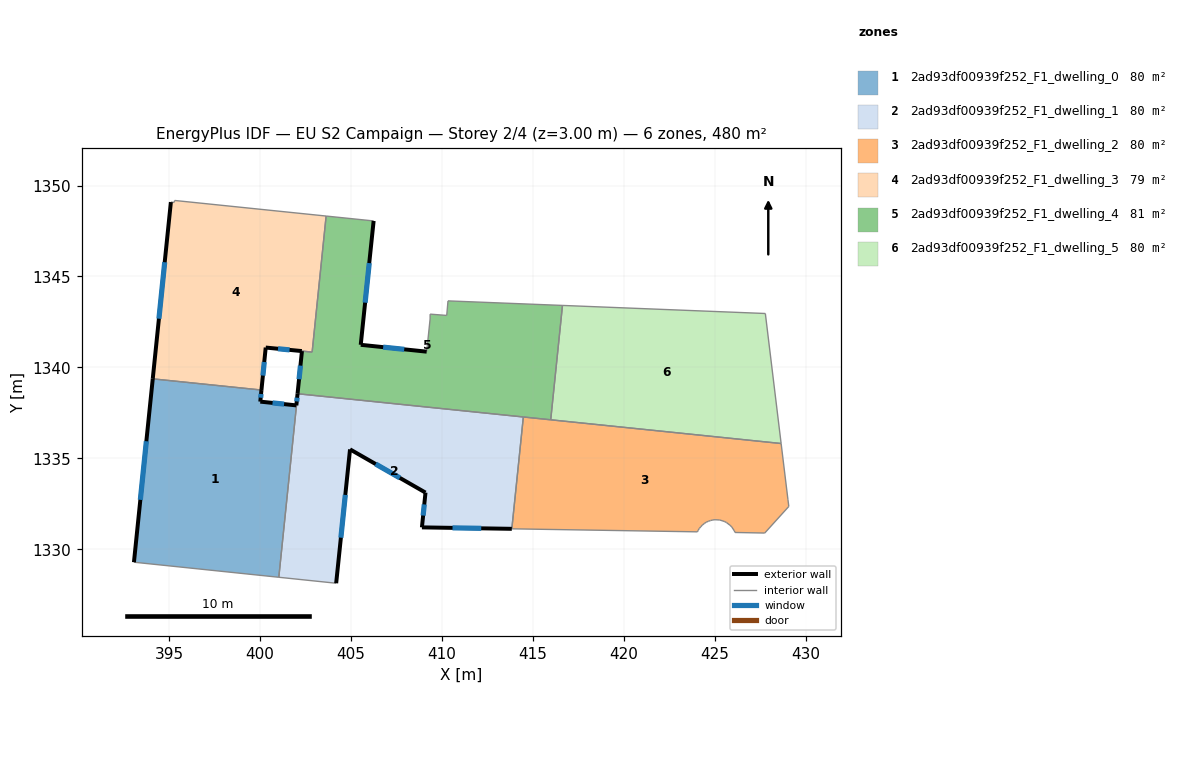
=== STOREY PLAN SPEC (per zone: floor XY polygon, exterior-wall plan segments, windows/doors) ===
zone 1: 2ad93df00939f252_F1_dwelling_0  (80.0 m²)
  floor: (402.07, 1338.55) (401.03, 1328.46) (393.06, 1329.29) (394.10, 1339.37) (400.07, 1338.75) (400.01, 1338.12) (401.99, 1337.91)
  exterior wall: (400.01, 1338.12) – (400.07, 1338.75)  [0.6 m]
    window: (400.03, 1338.33) – (400.05, 1338.54)  [0.2 m²]
  exterior wall: (401.99, 1337.91) – (400.01, 1338.12)  [2.0 m]
    window: (401.32, 1337.98) – (400.69, 1338.05)  [0.6 m²]
  exterior wall: (402.06, 1338.55) – (401.99, 1337.91)  [0.6 m]
    window: (402.04, 1338.33) – (402.02, 1338.13)  [0.2 m²]
  exterior wall: (394.10, 1339.37) – (393.06, 1329.29)  [10.1 m]
    window: (393.75, 1335.94) – (393.41, 1332.72)  [3.1 m²]
  interior walls: 3
zone 2: 2ad93df00939f252_F1_dwelling_1  (80.0 m²)
  floor: (414.48, 1337.27) (413.84, 1331.12) (408.90, 1331.20) (409.10, 1333.12) (404.95, 1335.49) (404.18, 1328.13) (401.03, 1328.46) (402.07, 1338.55)
  exterior wall: (404.18, 1328.13) – (404.95, 1335.49)  [7.4 m]
    window: (404.44, 1330.64) – (404.69, 1332.99)  [2.3 m²]
  exterior wall: (408.90, 1331.20) – (413.84, 1331.12)  [4.9 m]
    window: (410.58, 1331.17) – (412.16, 1331.15)  [1.5 m²]
  exterior wall: (409.10, 1333.12) – (408.90, 1331.20)  [1.9 m]
    window: (409.03, 1332.46) – (408.97, 1331.85)  [0.6 m²]
  exterior wall: (404.95, 1335.49) – (409.10, 1333.12)  [4.8 m]
    window: (406.36, 1334.68) – (407.68, 1333.92)  [1.5 m²]
  interior walls: 4
zone 3: 2ad93df00939f252_F1_dwelling_2  (80.0 m²)
  floor: (428.65, 1335.81) (429.03, 1332.72) (429.08, 1332.35) (427.75, 1330.89) (426.12, 1330.92) (426.08, 1331.01) (425.94, 1331.23) (425.84, 1331.32) (425.64, 1331.47) (425.52, 1331.53) (425.28, 1331.61) (425.02, 1331.62) (424.90, 1331.61) (424.77, 1331.58) (424.65, 1331.54) (424.53, 1331.48) (424.42, 1331.41) (424.32, 1331.33) (424.24, 1331.24) (424.16, 1331.15) (424.09, 1331.04) (424.05, 1330.96) (413.84, 1331.12) (414.48, 1337.27)
  interior walls: 25
zone 4: 2ad93df00939f252_F1_dwelling_3  (78.6 m²)
  floor: (403.63, 1348.32) (402.86, 1340.84) (400.31, 1341.09) (400.07, 1338.75) (394.10, 1339.37) (395.09, 1349.09) (395.27, 1349.07) (395.30, 1349.18)
  exterior wall: (400.31, 1341.09) – (402.30, 1340.90)  [2.0 m]
    window: (400.99, 1341.02) – (401.62, 1340.96)  [0.6 m²]
  exterior wall: (400.07, 1338.75) – (400.31, 1341.09)  [2.3 m]
    window: (400.15, 1339.55) – (400.23, 1340.30)  [0.7 m²]
  exterior wall: (395.09, 1349.09) – (394.10, 1339.37)  [9.8 m]
    window: (394.75, 1345.78) – (394.44, 1342.68)  [3.0 m²]
  interior walls: 6
zone 5: 2ad93df00939f252_F1_dwelling_4  (81.3 m²)
  floor: (416.63, 1343.41) (415.98, 1337.12) (402.06, 1338.55) (402.30, 1340.90) (402.86, 1340.84) (403.63, 1348.32) (406.24, 1348.05) (405.54, 1341.24) (409.16, 1340.87) (409.35, 1342.66) (409.35, 1342.93) (410.26, 1342.86) (410.33, 1343.66)
  exterior wall: (405.54, 1341.24) – (406.24, 1348.05)  [6.8 m]
    window: (405.78, 1343.56) – (406.00, 1345.74)  [2.1 m²]
  exterior wall: (409.16, 1340.87) – (405.54, 1341.24)  [3.6 m]
    window: (407.93, 1340.99) – (406.77, 1341.11)  [1.1 m²]
  exterior wall: (402.30, 1340.90) – (402.06, 1338.55)  [2.4 m]
    window: (402.22, 1340.10) – (402.14, 1339.35)  [0.7 m²]
  interior walls: 11
zone 6: 2ad93df00939f252_F1_dwelling_5  (80.0 m²)
  floor: (427.79, 1342.96) (428.65, 1335.81) (415.98, 1337.12) (416.63, 1343.41)
  interior walls: 4

=== DERIVED (storey summary) ===
Building: EU S2 Campaign
Storey: 2 of 4  (floor level z = 3.00 m)
Storey gross floor area: 479.8 m²
Zones on this storey: 6
  - 2ad93df00939f252_F1_dwelling_0: floor 80.0 m²; exterior wall 13.4 m (40.2 m²); 4 window(s) 4.1 m²; WWR 10.2%
  - 2ad93df00939f252_F1_dwelling_1: floor 80.0 m²; exterior wall 19.1 m (57.2 m²); 4 window(s) 5.8 m²; WWR 10.2%
  - 2ad93df00939f252_F1_dwelling_2: floor 80.0 m²
  - 2ad93df00939f252_F1_dwelling_3: floor 78.6 m²; exterior wall 14.1 m (42.4 m²); 3 window(s) 4.3 m²; WWR 10.2%
  - 2ad93df00939f252_F1_dwelling_4: floor 81.3 m²; exterior wall 12.9 m (38.6 m²); 3 window(s) 3.9 m²; WWR 10.2%
  - 2ad93df00939f252_F1_dwelling_5: floor 80.0 m²
Zone adjacency (shared interzone walls):
  - 2ad93df00939f252_F1_dwelling_0 ↔ 2ad93df00939f252_F1_dwelling_1
  - 2ad93df00939f252_F1_dwelling_0 ↔ 2ad93df00939f252_F1_dwelling_3
  - 2ad93df00939f252_F1_dwelling_1 ↔ 2ad93df00939f252_F1_dwelling_2
  - 2ad93df00939f252_F1_dwelling_1 ↔ 2ad93df00939f252_F1_dwelling_4
  - 2ad93df00939f252_F1_dwelling_2 ↔ 2ad93df00939f252_F1_dwelling_4
  - 2ad93df00939f252_F1_dwelling_3 ↔ 2ad93df00939f252_F1_dwelling_4
  - 2ad93df00939f252_F1_dwelling_4 ↔ 2ad93df00939f252_F1_dwelling_5